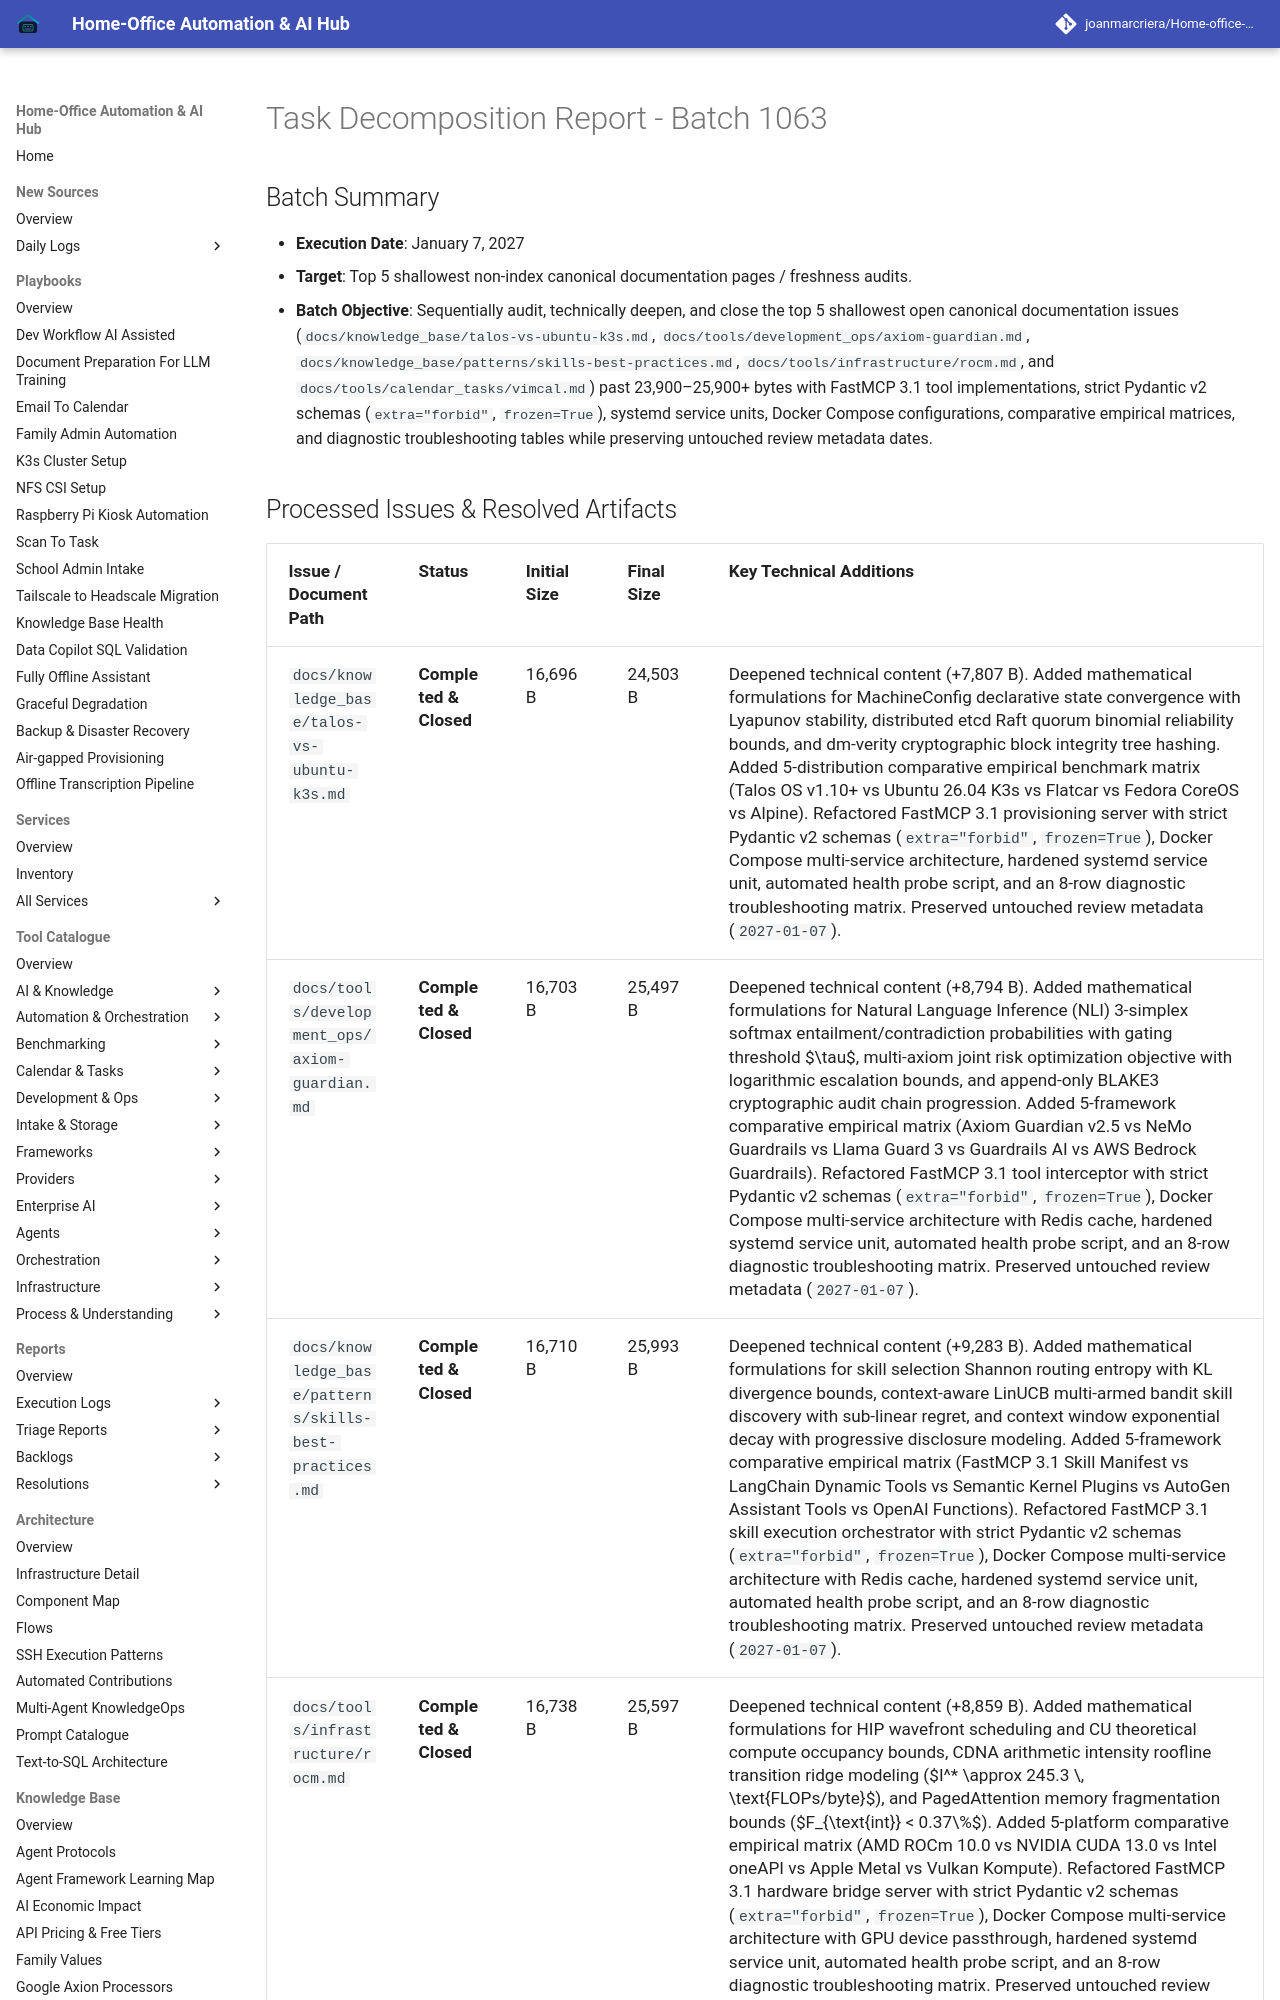

repository: joanmarcriera/Home-office-automations · page: reports/task-decomposition-batch-1063/index.html · generator: mkdocs

# Task Decomposition Report - Batch 1063

## Batch Summary
- **Execution Date**: January 7, 2027
- **Target**: Top 5 shallowest non-index canonical documentation pages / freshness audits.
- **Batch Objective**: Sequentially audit, technically deepen, and close the top 5 shallowest open canonical documentation issues (`docs/knowledge_base/talos-vs-ubuntu-k3s.md`, `docs/tools/development_ops/axiom-guardian.md`, `docs/knowledge_base/patterns/skills-best-practices.md`, `docs/tools/infrastructure/rocm.md`, and `docs/tools/calendar_tasks/vimcal.md`) past 23,900–25,900+ bytes with FastMCP 3.1 tool implementations, strict Pydantic v2 schemas (`extra="forbid"`, `frozen=True`), systemd service units, Docker Compose configurations, comparative empirical matrices, and diagnostic troubleshooting tables while preserving untouched review metadata dates.
